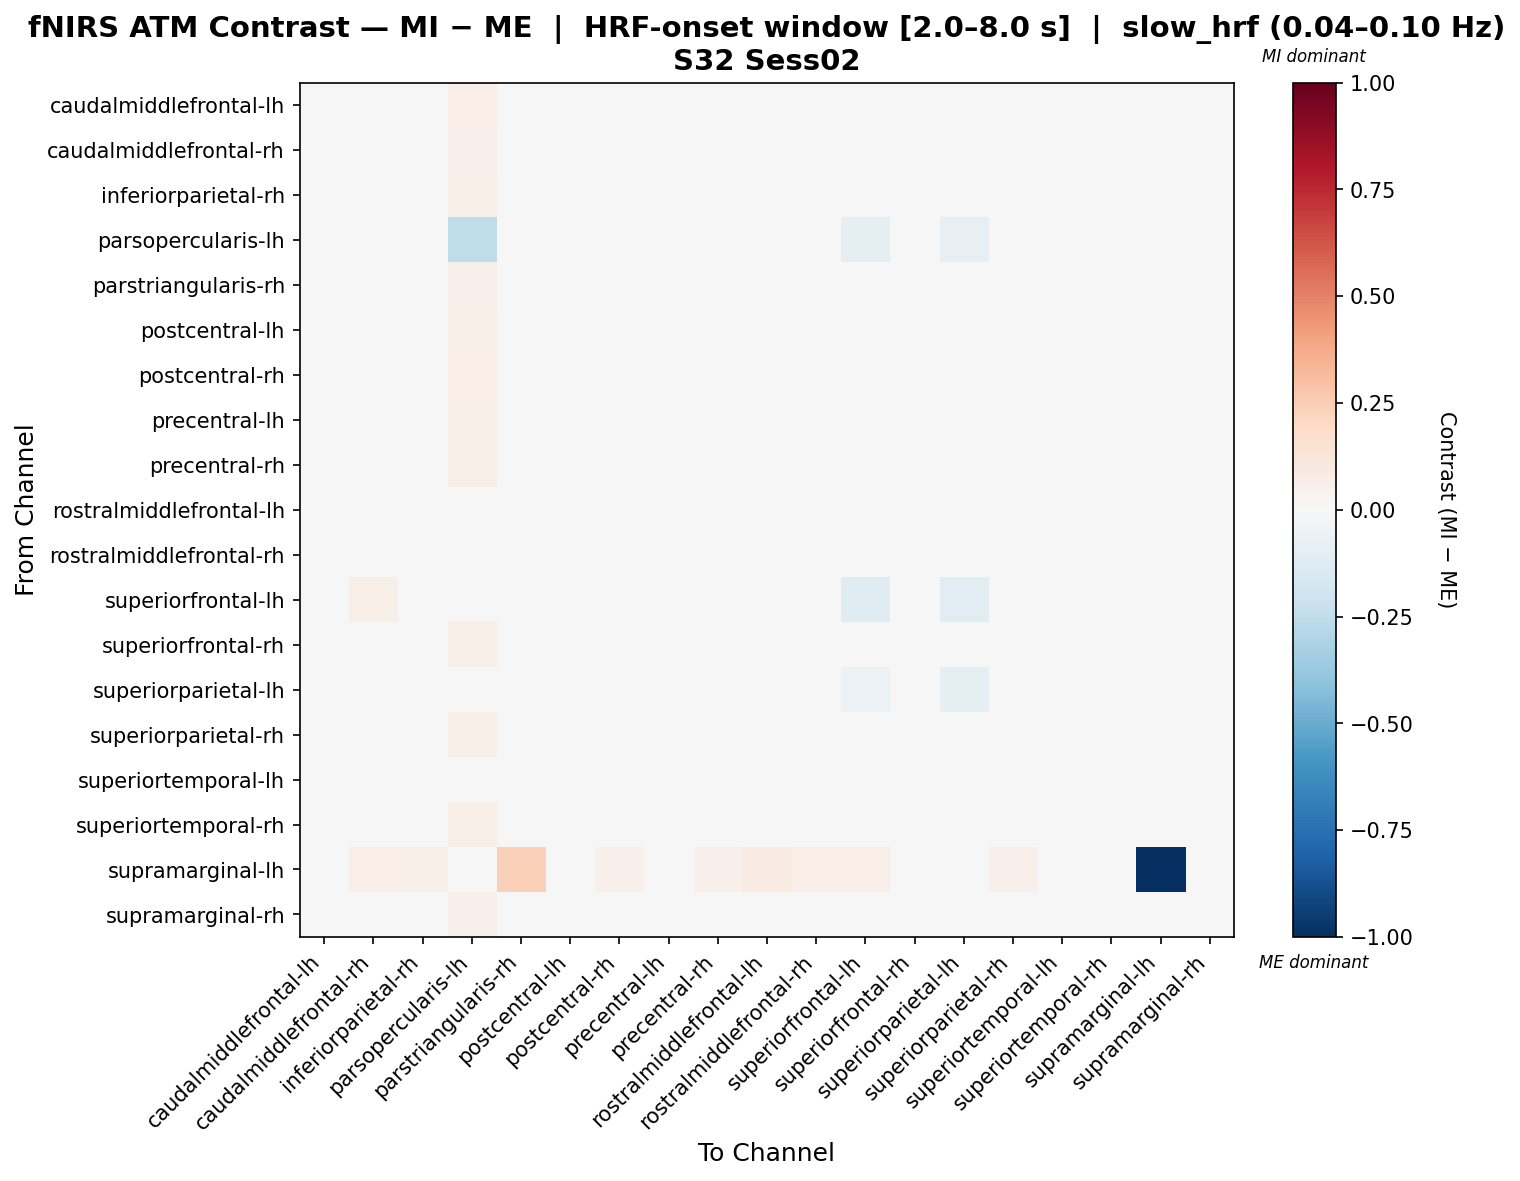

The file beside this chart, header and first rows:
, caudalmiddlefrontal-lh, caudalmiddlefrontal-rh, inferiorparietal-rh, parsopercularis-lh, parstriangularis-rh, postcentral-lh, postcentral-rh, precentral-lh, precentral-rh, rostralmiddlefrontal-lh, rostralmiddlefrontal-rh, superiorfrontal-lh, superiorfrontal-rh, superiorparietal-lh, superiorparietal-rh, superiortemporal-lh, superiortemporal-rh, supramarginal-lh, supramarginal-rh
caudalmiddlefrontal-lh, -0.00137, 0.009097, -0.008906, 0.06436, -0.01992, -0.005185, -0.005041, -0.007654, -0.005111, -0.01391, -0.02608, 0.03358, -0.009016, 0.01256, 0.004336, 0.007846, -0.006342, -0.02741, 0.004161
caudalmiddlefrontal-rh, -0.009052, -0.006932, -0.006018, 0.05006, -0.01466, -0.001947, -0.005007, -0.01106, -0.01298, -0.004603, -0.01609, 0.03733, -0.01367, 0.01267, 0.0136, 0.008914, -0.01266, -0.01243, 0.004526
inferiorparietal-rh, -0.008732, 0.01448, -0.007259, 0.05867, -0.01779, -0.003582, -0.005853, -0.009407, -0.002538, -0.02064, -0.02231, 0.03423, -0.01435, 0.01191, 0.008368, 0.005767, -0.005873, -0.01531, 0.0002141
parsopercularis-lh, 0.04467, 0.04111, 0.04111, -0.2509, 0.02973, 0.04289, 0.04289, 0.04289, 0.04289, -0.01746, 0.008993, -0.09887, 0.04467, -0.08326, 0.04111, 0.0008892, 0.04111, -0.04108, 0.02668
parstriangularis-rh, -0.02179, 0.003147, -0.01733, 0.05203, 0.03444, -0.01726, -0.01591, -0.01967, -0.01209, 0.01574, -0.03006, 0.03425, -0.02087, 0.01184, -0.0003171, -0.004144, -0.01591, 0.03422, -0.0103
postcentral-lh, -0.008204, 0.01317, -0.00778, 0.05873, -0.01843, -0.004085, -0.005166, -0.00881, -0.002936, -0.01988, -0.02288, 0.03489, -0.01142, 0.01137, 0.007884, 0.006487, -0.006357, -0.01736, 0.0007742
postcentral-rh, 0.001706, 0.02156, 0.003238, 0.06328, -0.008816, 0.006922, -0.01867, -0.0001211, 0.008195, -0.01092, -0.01357, 0.01318, -0.0001211, -0.007508, -0.008295, -0.009911, -0.01388, -0.01012, -0.01615
precentral-lh, -0.005259, 0.009325, -0.008085, 0.05816, -0.01862, -0.003277, -0.005554, -0.008085, -0.005748, -0.01829, -0.02601, 0.03472, -0.0107, 0.01236, 0.008892, 0.009657, -0.006848, -0.02055, 0.003908
precentral-rh, -0.009872, 0.005651, -0.005156, 0.05632, -0.01535, -0.002478, -0.003867, -0.01094, -0.01021, -0.01386, -0.01984, 0.03581, -0.01356, 0.01118, 0.01224, 0.006587, -0.01115, -0.01537, 0.003865
rostralmiddlefrontal-lh, -0.00428, 0.0224, -0.01146, 0.03506, 0.02479, -0.009668, -0.009668, -0.006076, 0.002641, 0.003422, -0.02741, 0.02264, -0.007872, 0.004945, -0.006676, -0.01739, -0.0004255, -0.003703, -0.01127
rostralmiddlefrontal-rh, -0.01475, 0.01777, -0.003544, 0.04301, -0.0183, -0.005205, -0.006237, -0.0108, -0.0002406, -0.01558, -0.005629, 0.03177, -0.01225, 0.008386, 0.004642, 0.001909, -0.005205, -0.005701, -0.004043
superiorfrontal-lh, 0.03507, 0.05673, 0.03495, -0.04968, 0.02974, 0.03613, -0.00354, 0.03734, 0.04342, 0.01485, 0.01731, -0.1219, 0.03734, -0.1087, -0.01433, -0.02525, 0.01452, -0.006529, -0.02754
superiorfrontal-rh, -0.004978, 0.008188, -0.01, 0.0606, -0.01717, -0.005163, -0.007438, -0.008841, -0.006569, -0.0167, -0.02577, 0.03718, -0.01145, 0.01482, 0.008045, 0.009887, -0.007632, -0.02131, 0.004318
superiorparietal-lh, 0.0242, 0.0436, 0.02409, -0.006748, 0.01887, 0.02527, -0.002295, 0.02648, 0.03139, 0.005285, 0.006482, -0.05981, 0.02648, -0.095, -0.02481, -0.02206, 0.01138, -0.01312, -0.01969
superiorparietal-rh, 0.007633, 0.03633, 0.01174, 0.06012, -0.0016, 0.01174, -0.01567, 0.01192, 0.02047, -0.01231, -0.009008, 0.0008595, 0.009546, -0.0303, -0.03559, -0.02166, -0.003051, -0.01347, -0.02769
superiortemporal-lh, 0.01257, 0.03273, 0.01111, 0.04634, -0.001131, 0.01476, -0.01367, 0.01355, 0.01998, -0.0191, -0.01009, -0.007003, 0.01355, -0.02925, -0.01968, -0.03106, -0.0004309, -0.01714, -0.01603
superiortemporal-rh, -0.003476, 0.01582, -0.0006815, 0.06039, -0.01016, 0.00419, -0.01515, -0.003085, -0.0005319, -0.009, -0.01511, 0.02212, -0.006608, 0.0006119, -0.0004617, -0.002351, -0.01629, -0.0139, -0.006323
supramarginal-lh, 0.008899, 0.06618, 0.058, -0.01369, 0.2357, 0.04982, 0.05391, 0.03754, 0.05391, 0.09187, 0.06618, 0.06644, 0.03345, 0.02936, 0.05391, 0.02936, 0.04572, -1.0, 0.03345
supramarginal-rh, 0.01192, 0.02998, 0.006735, 0.05316, -0.003031, 0.01281, -0.01538, 0.01156, 0.01772, -0.01369, -0.01551, 0.001717, 0.009177, -0.02285, -0.02147, -0.01174, -0.003148, -0.018, -0.02996
